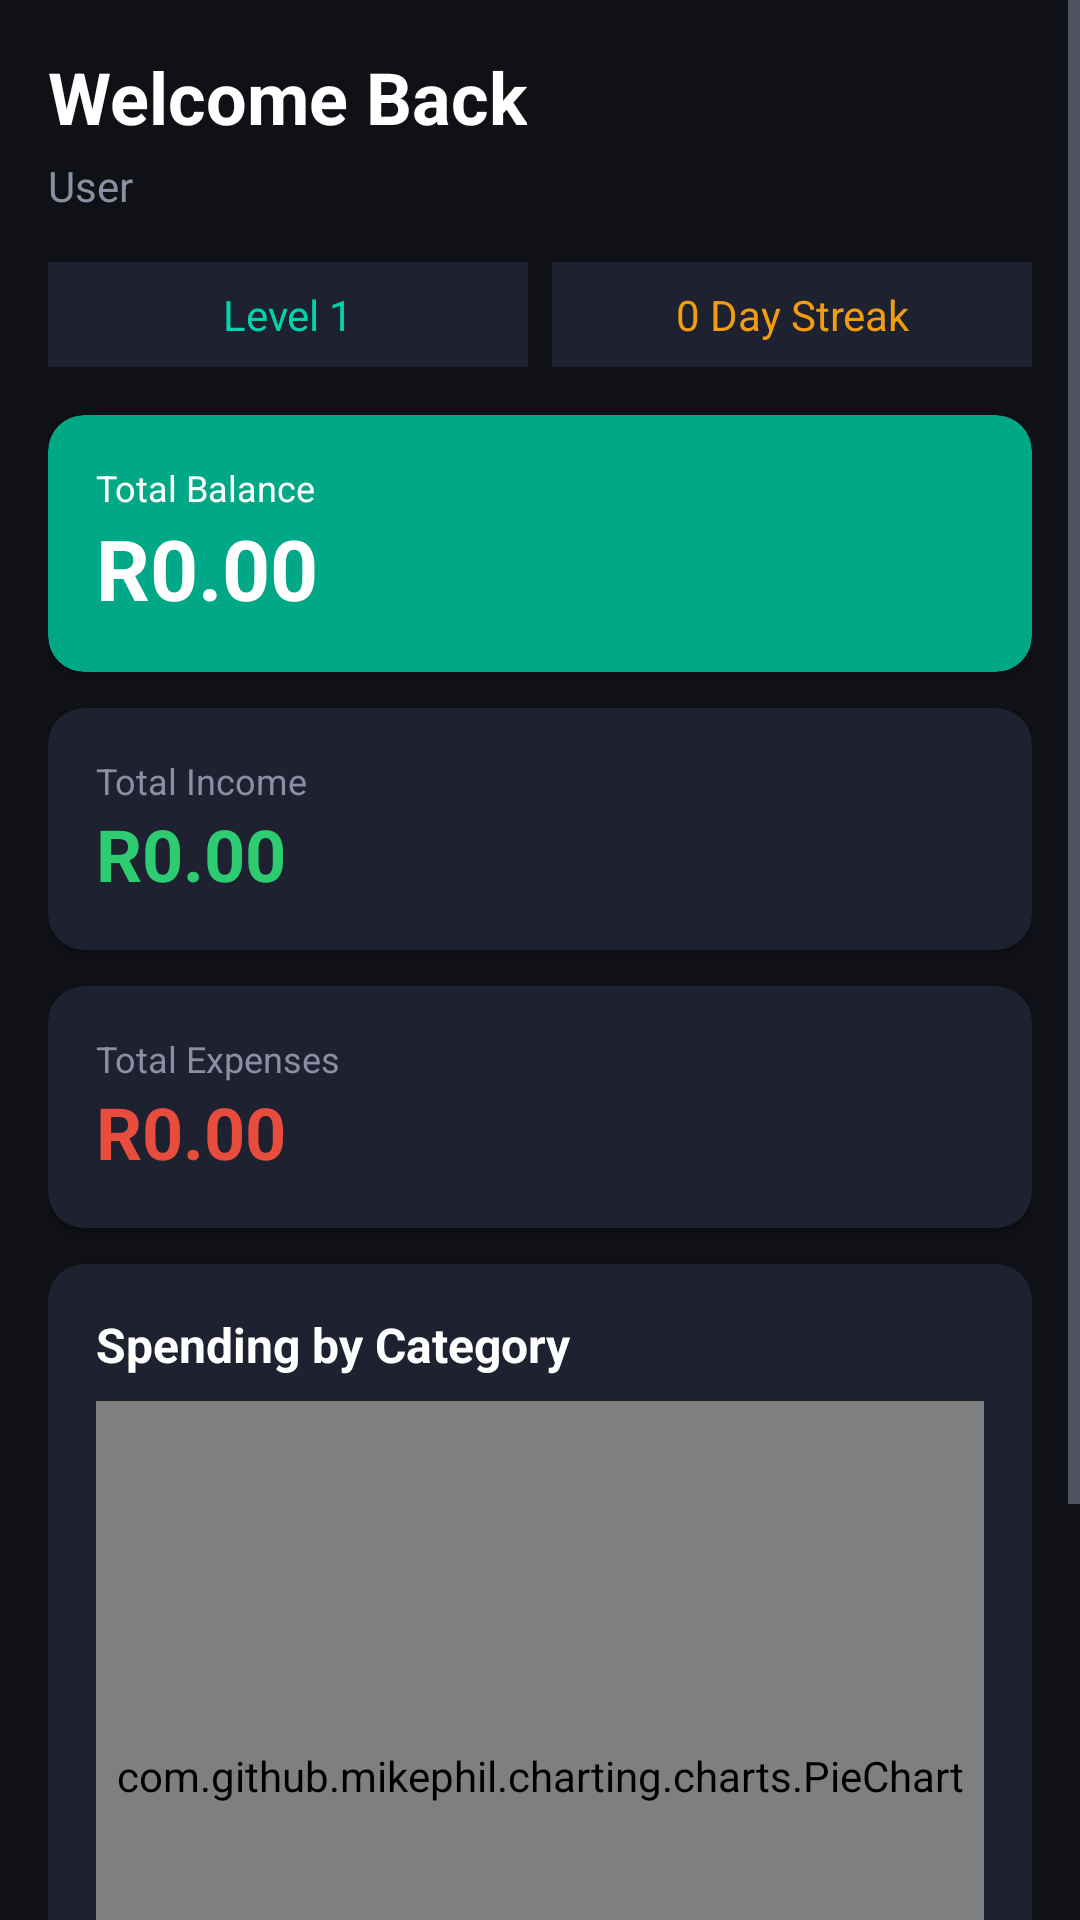

Write the Android layout XML for this screen, with the resource values it uses.
<!-- AndroidManifest.xml: application theme Theme.BudgetQuest -->
<!-- res/layout/fragment_dashboard.xml -->
<?xml version="1.0" encoding="utf-8"?>
<ScrollView xmlns:android="http://schemas.android.com/apk/res/android"
    xmlns:app="http://schemas.android.com/apk/res-auto"
    android:layout_width="match_parent"
    android:layout_height="match_parent"
    android:background="@color/background">

    <LinearLayout
        android:layout_width="match_parent"
        android:layout_height="wrap_content"
        android:orientation="vertical"
        android:padding="16dp">

        <TextView
            android:id="@+id/tvWelcome"
            android:layout_width="wrap_content"
            android:layout_height="wrap_content"
            android:text="Welcome Back"
            android:textSize="24sp"
            android:textStyle="bold"
            android:textColor="@color/text_primary"
            android:layout_marginBottom="4dp"/>

        <TextView
            android:id="@+id/tvUsername"
            android:layout_width="wrap_content"
            android:layout_height="wrap_content"
            android:text="User"
            android:textSize="14sp"
            android:textColor="@color/text_secondary"
            android:layout_marginBottom="16dp"/>

        <LinearLayout
            android:layout_width="match_parent"
            android:layout_height="wrap_content"
            android:orientation="horizontal"
            android:layout_marginBottom="16dp">

            <TextView
                android:id="@+id/tvLevel"
                android:layout_width="0dp"
                android:layout_height="wrap_content"
                android:layout_weight="1"
                android:text="Level 1"
                android:textColor="@color/teal_primary"
                android:textSize="14sp"
                android:background="@color/surface"
                android:padding="8dp"
                android:gravity="center"
                android:layout_marginEnd="8dp"/>

            <TextView
                android:id="@+id/tvStreak"
                android:layout_width="0dp"
                android:layout_height="wrap_content"
                android:layout_weight="1"
                android:text="0 Day Streak"
                android:textColor="@color/goal_orange"
                android:textSize="14sp"
                android:background="@color/surface"
                android:padding="8dp"
                android:gravity="center"/>

        </LinearLayout>

        
        <androidx.cardview.widget.CardView
            android:layout_width="match_parent"
            android:layout_height="wrap_content"
            android:layout_marginBottom="12dp"
            app:cardBackgroundColor="@color/teal_dark"
            app:cardCornerRadius="12dp">

            <LinearLayout
                android:layout_width="match_parent"
                android:layout_height="wrap_content"
                android:orientation="vertical"
                android:padding="16dp">

                <TextView
                    android:layout_width="wrap_content"
                    android:layout_height="wrap_content"
                    android:text="Total Balance"
                    android:textColor="@color/text_primary"
                    android:textSize="12sp"/>

                <TextView
                    android:id="@+id/tvTotalBalance"
                    android:layout_width="wrap_content"
                    android:layout_height="wrap_content"
                    android:text="R0.00"
                    android:textColor="@color/white"
                    android:textSize="28sp"
                    android:textStyle="bold"/>

            </LinearLayout>

        </androidx.cardview.widget.CardView>

        
        <androidx.cardview.widget.CardView
            android:layout_width="match_parent"
            android:layout_height="wrap_content"
            android:layout_marginBottom="12dp"
            app:cardBackgroundColor="@color/surface"
            app:cardCornerRadius="12dp">

            <LinearLayout
                android:layout_width="match_parent"
                android:layout_height="wrap_content"
                android:orientation="vertical"
                android:padding="16dp">

                <TextView
                    android:layout_width="wrap_content"
                    android:layout_height="wrap_content"
                    android:text="Total Income"
                    android:textColor="@color/text_secondary"
                    android:textSize="12sp"/>

                <TextView
                    android:id="@+id/tvTotalIncome"
                    android:layout_width="wrap_content"
                    android:layout_height="wrap_content"
                    android:text="R0.00"
                    android:textColor="@color/income_green"
                    android:textSize="24sp"
                    android:textStyle="bold"/>

            </LinearLayout>

        </androidx.cardview.widget.CardView>

        
        <androidx.cardview.widget.CardView
            android:layout_width="match_parent"
            android:layout_height="wrap_content"
            android:layout_marginBottom="12dp"
            app:cardBackgroundColor="@color/surface"
            app:cardCornerRadius="12dp">

            <LinearLayout
                android:layout_width="match_parent"
                android:layout_height="wrap_content"
                android:orientation="vertical"
                android:padding="16dp">

                <TextView
                    android:layout_width="wrap_content"
                    android:layout_height="wrap_content"
                    android:text="Total Expenses"
                    android:textColor="@color/text_secondary"
                    android:textSize="12sp"/>

                <TextView
                    android:id="@+id/tvTotalExpenses"
                    android:layout_width="wrap_content"
                    android:layout_height="wrap_content"
                    android:text="R0.00"
                    android:textColor="@color/expense_red"
                    android:textSize="24sp"
                    android:textStyle="bold"/>

            </LinearLayout>

        </androidx.cardview.widget.CardView>

        
        <androidx.cardview.widget.CardView
            android:layout_width="match_parent"
            android:layout_height="wrap_content"
            android:layout_marginBottom="12dp"
            app:cardBackgroundColor="@color/surface"
            app:cardCornerRadius="12dp">

            <LinearLayout
                android:layout_width="match_parent"
                android:layout_height="wrap_content"
                android:orientation="vertical"
                android:padding="16dp">

                <TextView
                    android:layout_width="wrap_content"
                    android:layout_height="wrap_content"
                    android:text="Spending by Category"
                    android:textColor="@color/text_primary"
                    android:textSize="16sp"
                    android:textStyle="bold"
                    android:layout_marginBottom="8dp"/>

                <com.github.mikephil.charting.charts.PieChart
                    android:id="@+id/pieChart"
                    android:layout_width="match_parent"
                    android:layout_height="250dp"/>

            </LinearLayout>

        </androidx.cardview.widget.CardView>

        <Button
            android:id="@+id/btnAddTransaction"
            android:layout_width="match_parent"
            android:layout_height="56dp"
            android:text="+ Add Transaction"
            android:backgroundTint="@color/teal_primary"
            android:textColor="@color/background"
            android:textSize="16sp"/>

    </LinearLayout>

</ScrollView>
<!-- resources referenced by this layout -->
<resources>
  <color name="background">#0F1117</color>
  <color name="expense_red">#E74C3C</color>
  <color name="goal_orange">#F39C12</color>
  <color name="income_green">#2ECC71</color>
  <color name="surface">#1E2230</color>
  <color name="teal_dark">#00A885</color>
  <color name="teal_primary">#00D4AA</color>
  <color name="text_primary">#FFFFFF</color>
  <color name="text_secondary">#8A8FA3</color>
  <color name="white">#FFFFFF</color>
  <style name="Theme.BudgetQuest" parent="Theme.MaterialComponents.DayNight.NoActionBar">
          <item name="colorPrimary">@color/teal_primary</item>
          <item name="colorPrimaryVariant">@color/teal_dark</item>
          <item name="colorOnPrimary">@color/white</item>
          <item name="colorSurface">@color/surface</item>
          <item name="android:windowBackground">@color/background</item>
          <item name="android:statusBarColor">@color/background</item>
          <item name="android:editTextColor">@color/white</item>
          <item name="android:textColorHint">@color/text_secondary</item>
          <item name="colorControlNormal">@color/text_secondary</item>
          <item name="colorControlActivated">@color/teal_primary</item>
          <item name="colorControlHighlight">@color/teal_dark</item>
      </style>
</resources>
